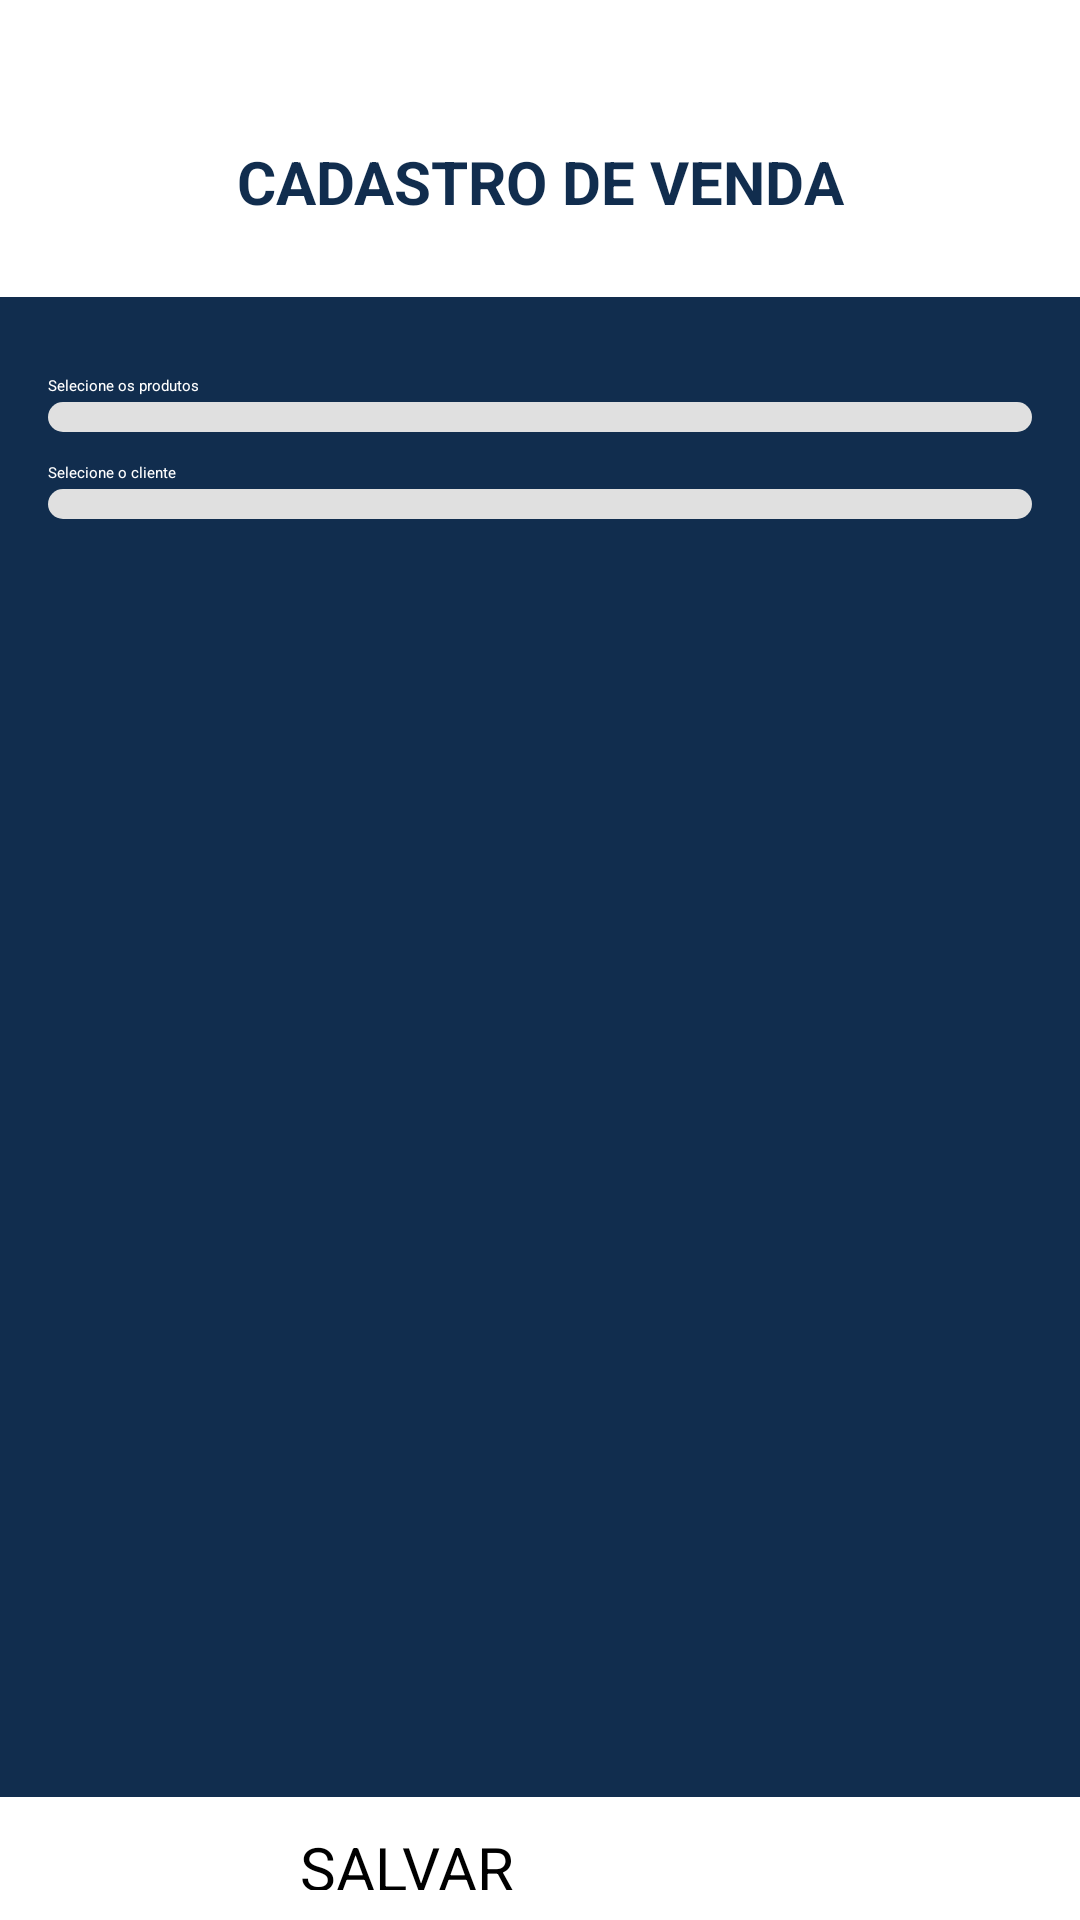

Here is an Android app screen rendered from its layout file. Give the layout XML and the strings, colors and styles it references.
<!-- AndroidManifest.xml: application theme Theme.Invictusstore -->
<!-- res/layout/activity_cadastro_venda.xml -->
<LinearLayout xmlns:android="http://schemas.android.com/apk/res/android"
    xmlns:tools="http://schemas.android.com/tools"
    tools:context=".resources.view.CadastroProdutoActivity"
    android:layout_width="match_parent"
    android:layout_height="match_parent"
    android:orientation="vertical"
    android:layout_marginLeft="30dp"
    android:layout_marginRight="30dp"
    android:layout_marginTop="30dp"
    android:layout_marginBottom="30dp">

    <ImageButton
        android:id="@+id/menuButton"
        android:layout_width="30dp"
        android:layout_height="22dp"
        android:background="@drawable/menu"
        android:layout_marginBottom="25dp"
        />

    <TextView
        android:layout_width="match_parent"
        android:layout_height="wrap_content"
        android:text="CADASTRO DE VENDA"
        android:textSize="20sp"
        android:gravity="center"
        android:textColor="#112D4E"
        android:textStyle="bold"
        android:layout_marginBottom="25dp"
        />

    <LinearLayout
        android:layout_width="match_parent"
        android:layout_height="500dp"
        android:orientation="vertical"
        android:background="#112D4E"
        android:padding="16dp"
        android:gravity="center">

        <TextView
            android:layout_width="match_parent"
            android:layout_height="wrap_content"
            android:text="Selecione os produtos"
            android:textColor="@color/white"
            android:layout_marginTop="10dp"/>
        <Spinner
            android:id="@+id/spProdutos"
            android:layout_width="match_parent"
            android:layout_height="wrap_content"
            android:layout_marginTop="2dp"
            android:padding="5dp"
            android:background="@drawable/edit_text_rounded_bg"
            />

        <TextView
            android:layout_width="match_parent"
            android:layout_height="wrap_content"
            android:text="Selecione o cliente"
            android:textColor="@color/white"
            android:layout_marginTop="10dp"/>
        <Spinner
            android:id="@+id/spClientes"
            android:layout_width="match_parent"
            android:layout_height="wrap_content"
            android:layout_marginTop="2dp"
            android:padding="5dp"
            android:background="@drawable/edit_text_rounded_bg" />

        <TextView
            android:layout_width="match_parent"
            android:layout_height="wrap_content"
            android:textSize="20sp"
            android:layout_marginTop="10dp"
            android:textColor="@color/white"
            android:id="@+id/tvClienteSelecionado"/>

        <LinearLayout
            xmlns:android="http://schemas.android.com/apk/res/android"
            android:layout_width="match_parent"
            android:layout_height="match_parent"
            android:orientation="vertical">

            <androidx.recyclerview.widget.RecyclerView
                android:id="@+id/rvProdutosSelecionados"
                android:layout_width="match_parent"
                android:layout_height="wrap_content"
                android:layout_marginTop="16dp" />

            <TextView
                android:layout_width="match_parent"
                android:layout_height="wrap_content"
                android:textSize="20sp"
                android:layout_marginTop="10dp"
                android:textColor="@color/white"
                android:id="@+id/tvValorTotal"/>

        </LinearLayout>

    </LinearLayout>

    <Button
        android:id="@+id/btCadastrarVenda"
        android:layout_width="match_parent"
        android:layout_height="wrap_content"
        android:layout_marginStart="100dp"
        android:layout_marginEnd="100dp"
        android:text="SALVAR"
        android:textSize="20sp"
        android:backgroundTint="#6A9DDB"
        android:paddingBottom="10dp"
        android:paddingTop="10dp"/>

</LinearLayout>
<!-- resources referenced by this layout -->
<resources>
  <color name="white">#FFFFFFFF</color>
  <!-- drawable edit_text_rounded_bg (drawable) -->
  <layer-list xmlns:android="http://schemas.android.com/apk/res/android">
      <item>
          <shape android:shape="rectangle">
              <solid android:color="#E0E0E0" /> 
              <corners android:radius="20dp" /> 
          </shape>
      </item>
  </layer-list>
</resources>
